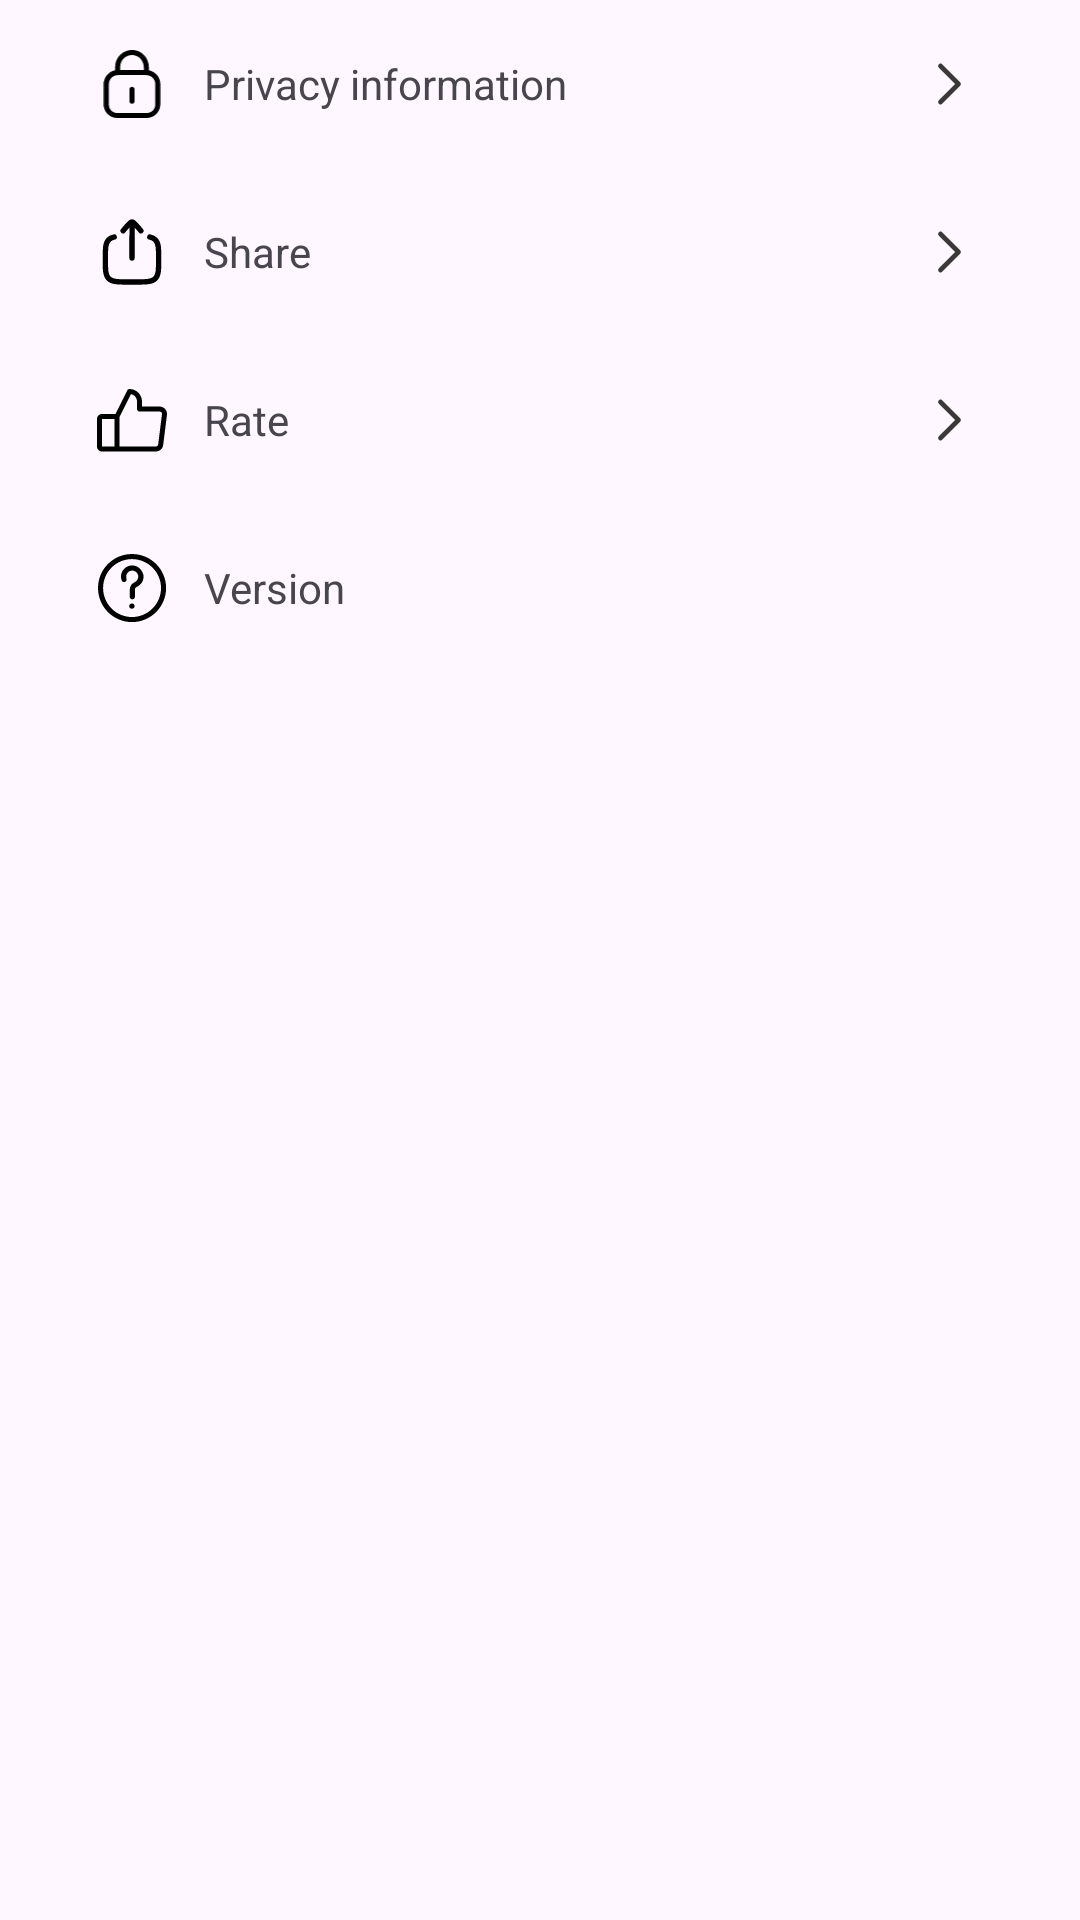

Reconstruct the res/layout file that produces this screen, plus the resources it refers to.
<!-- AndroidManifest.xml: application theme Theme.PaperTracingArt -->
<!-- res/layout/activity_setting.xml -->
<?xml version="1.0" encoding="utf-8"?>
<LinearLayout xmlns:android="http://schemas.android.com/apk/res/android"
    xmlns:tools="http://schemas.android.com/tools"
    android:layout_width="match_parent"
    android:layout_height="match_parent"
    android:orientation="vertical"
    tools:context=".Setting.SettingActivity">


    <LinearLayout
        android:id="@+id/privacy"
        android:layout_width="match_parent"
        android:layout_height="wrap_content"
        android:layout_margin="8dp"
        android:background="@drawable/rounded_corners"
        android:gravity="center_vertical"
        android:orientation="horizontal"
        android:padding="8dp">

        <ImageView
            android:layout_width="24dp"
            android:layout_height="24dp"
            android:layout_marginStart="16dp"
            android:src="@drawable/lock" />

        <TextView
            android:id="@+id/privacy_text"
            android:layout_width="0dp"
            android:layout_height="wrap_content"
            android:layout_marginStart="12dp"
            android:layout_weight="1"
            android:text="@string/setting_privacy" />

        <ImageView
            android:layout_width="24dp"
            android:layout_height="24dp"
            android:layout_marginEnd="16dp"
            android:src="@drawable/skip" />
    </LinearLayout>

    <LinearLayout
        android:id="@+id/share"
        android:layout_width="match_parent"
        android:layout_height="wrap_content"
        android:layout_margin="8dp"
        android:background="@drawable/rounded_corners"
        android:gravity="center_vertical"
        android:orientation="horizontal"
        android:padding="8dp">

        <ImageView
            android:layout_width="24dp"
            android:layout_height="24dp"
            android:layout_marginStart="16dp"
            android:src="@drawable/share" />

        <TextView
            android:id="@+id/share_text"
            android:layout_width="0dp"
            android:layout_height="wrap_content"
            android:layout_marginStart="12dp"
            android:layout_weight="1"
            android:text="Share" />

        <ImageView
            android:layout_width="24dp"
            android:layout_height="24dp"
            android:layout_marginEnd="16dp"
            android:src="@drawable/skip" />
    </LinearLayout>

    <LinearLayout
        android:id="@+id/rate"
        android:layout_width="match_parent"
        android:layout_height="wrap_content"
        android:layout_margin="8dp"
        android:background="@drawable/rounded_corners"
        android:gravity="center_vertical"
        android:orientation="horizontal"
        android:padding="8dp">

        <ImageView
            android:layout_width="24dp"
            android:layout_height="24dp"
            android:layout_marginStart="16dp"
            android:src="@drawable/rate" />

        <TextView
            android:id="@+id/rate_text"
            android:layout_width="0dp"
            android:layout_height="wrap_content"
            android:layout_marginStart="12dp"
            android:layout_weight="1"
            android:text="Rate" />

        <ImageView
            android:layout_width="24dp"
            android:layout_height="24dp"
            android:layout_marginEnd="16dp"
            android:src="@drawable/skip" />
    </LinearLayout>


    <LinearLayout
        android:id="@+id/version"
        android:layout_width="match_parent"
        android:layout_height="wrap_content"
        android:layout_margin="8dp"
        android:background="@drawable/rounded_corners"
        android:gravity="center_vertical"
        android:orientation="horizontal"
        android:padding="8dp">

        <ImageView
            android:layout_width="24dp"
            android:layout_height="24dp"
            android:layout_marginStart="16dp"
            android:src="@drawable/question" />

        <TextView
            android:id="@+id/version_text"
            android:layout_width="0dp"
            android:layout_height="wrap_content"
            android:layout_marginStart="12dp"
            android:layout_weight="1"
            android:text="@string/version" />

        <TextView
            android:id="@+id/text_version"
            android:layout_width="wrap_content"
            android:layout_height="wrap_content"
            android:layout_marginEnd="16dp"/>
    </LinearLayout>


</LinearLayout>
<!-- resources referenced by this layout -->
<resources>
  <!-- drawable lock (drawable) -->
  <vector xmlns:android="http://schemas.android.com/apk/res/android"
      android:width="16dp"
      android:height="20dp"
      android:viewportWidth="16"
      android:viewportHeight="20">
    <path
        android:pathData="M12.688,6.188V5.375C12.688,2.875 10.813,0.75 8.437,0.563C7.125,0.438 5.812,0.907 4.844,1.782C3.875,2.657 3.312,3.907 3.312,5.188V6.188C1.5,6.532 0.125,8.125 0.125,10.063V15.719C0.125,17.782 1.812,19.438 3.844,19.438H12.094C14.156,19.438 15.844,17.75 15.844,15.688V10C15.875,8.125 14.5,6.563 12.688,6.188ZM5.781,2.813C6.469,2.188 7.375,1.875 8.312,1.969C9.969,2.125 11.281,3.625 11.281,5.375V6.094H4.719V5.157C4.719,4.282 5.094,3.438 5.781,2.813ZM14.469,15.719C14.469,17 13.406,18.063 12.125,18.063H3.875C2.594,18.063 1.562,17.032 1.562,15.75V10.063C1.562,8.657 2.687,7.532 4.094,7.532H11.906C13.313,7.532 14.469,8.657 14.469,10V15.719Z"
        android:fillColor="#000000"/>
    <path
        android:pathData="M8,10.781C7.625,10.781 7.281,11.094 7.281,11.5V14.781C7.281,15.156 7.594,15.5 8,15.5C8.375,15.5 8.719,15.188 8.719,14.781V11.469C8.719,11.094 8.375,10.781 8,10.781Z"
        android:fillColor="#000000"/>
  </vector>
  <!-- drawable share (drawable) -->
  <vector xmlns:android="http://schemas.android.com/apk/res/android"
      android:width="18dp"
      android:height="20dp"
      android:viewportWidth="18"
      android:viewportHeight="20">
    <path
        android:pathData="M14,5.835C14.645,5.968 15.132,6.192 15.523,6.565C16.5,7.495 16.5,8.991 16.5,11.985C16.5,14.978 16.5,16.475 15.523,17.405C14.547,18.335 12.976,18.335 9.833,18.335H8.167C5.024,18.335 3.453,18.335 2.477,17.405C1.501,16.475 1.5,14.978 1.5,11.985C1.5,8.991 1.5,7.495 2.477,6.565C2.868,6.192 3.355,5.968 4,5.835M9.021,1.668L9,11.668M9.021,1.668C8.876,1.666 8.736,1.718 8.627,1.814C7.872,2.451 6.5,4.109 6.5,4.109M9.021,1.668C9.151,1.676 9.275,1.727 9.373,1.813C10.127,2.451 11.5,4.11 11.5,4.11"
        android:strokeLineJoin="round"
        android:strokeWidth="1.5"
        android:fillColor="#00000000"
        android:strokeColor="#000000"
        android:strokeLineCap="round"/>
  </vector>
  <!-- drawable skip (drawable) -->
  <vector xmlns:android="http://schemas.android.com/apk/res/android"
      android:width="20dp"
      android:height="20dp"
      android:viewportWidth="20"
      android:viewportHeight="20">
    <path
        android:pathData="M7.917,5L12.917,10L7.917,15"
        android:strokeLineJoin="round"
        android:strokeWidth="1.33333"
        android:fillColor="#00000000"
        android:strokeColor="#3A3938"
        android:strokeLineCap="round"/>
  </vector>
  <string name="setting_privacy">Privacy information</string>
  <string name="version">Version</string>
  <style name="Theme.PaperTracingArt" parent="Base.Theme.PaperTracingArt" />
  <style name="Base.Theme.PaperTracingArt" parent="Theme.Material3.DayNight.NoActionBar">
          
          
      </style>
</resources>
